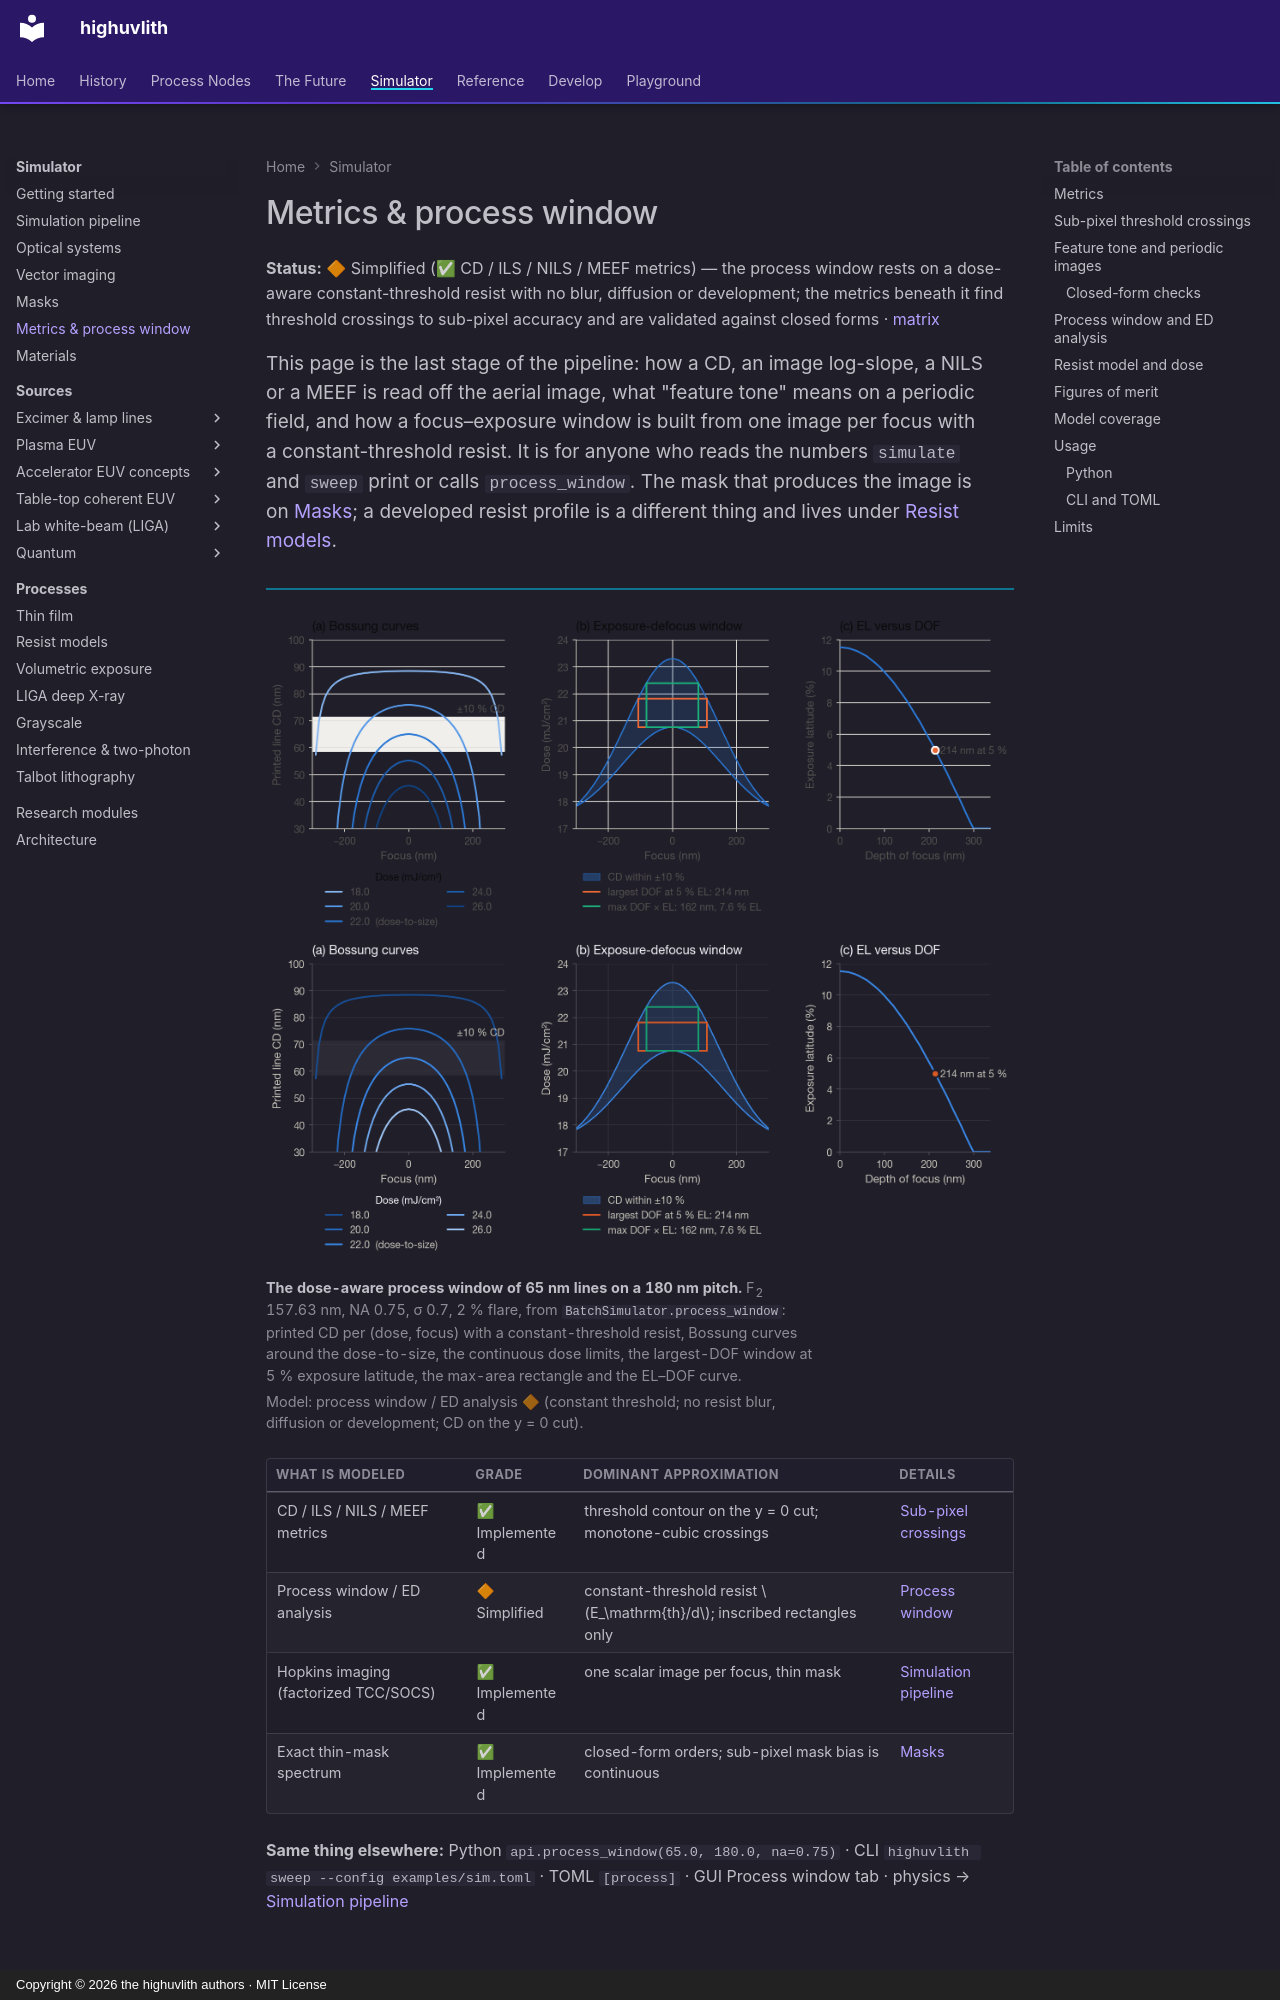

repository: sonoransun/highuvlith · page: metrics-and-process-window/index.html · generator: mkdocs · copyright: Copyright © 2026 the highuvlith authors · MIT License

---
description: "Image metrics (CD, ILS, NILS, MEEF) with sub-pixel threshold crossings and feature tone, and the dose-aware process window and ED analysis of the aerial image."
---

# Metrics & process window

**Status:** 🔶 Simplified (✅ CD / ILS / NILS / MEEF metrics) — the process window rests on a dose-aware constant-threshold resist with no blur, diffusion or development; the metrics beneath it find threshold crossings to sub-pixel accuracy and are validated against closed forms · [matrix](capability-matrix.md#masks-metrics-and-process-window)

<p class="huv-lead">This page is the last stage of the pipeline: how a CD, an image log-slope, a NILS or a MEEF is read off the aerial image, what "feature tone" means on a periodic field, and how a focus–exposure window is built from one image per focus with a constant-threshold resist. It is for anyone who reads the numbers <code>simulate</code> and <code>sweep</code> print or calls <code>process_window</code>. The mask that produces the image is on <a href="masks.md">Masks</a>; a developed resist profile is a different thing and lives under <a href="processes/resist-models.md">Resist models</a>.</p>

<div class="huv-physics huv-physics--single" markdown>

<figure markdown="span">

![Three panels for 65 nm lines on a 180 nm pitch: Bossung curves of printed CD versus focus for five doses; the focus-dose window where the CD stays within ten percent, with the 5 percent exposure-latitude and maximum-area rectangles; and exposure latitude versus depth of focus.](assets/images/sim/masks-process-window-light.png#gh-light-mode-only)
![Three panels for 65 nm lines on a 180 nm pitch: Bossung curves of printed CD versus focus for five doses; the focus-dose window where the CD stays within ten percent, with the 5 percent exposure-latitude and maximum-area rectangles; and exposure latitude versus depth of focus.](assets/images/sim/masks-process-window-dark.png#gh-dark-mode-only)

<figcaption><strong>The dose-aware process window of 65 nm lines on a 180 nm pitch.</strong> F<sub>2</sub> 157.63 nm, NA 0.75, σ 0.7, 2 % flare, from <code>BatchSimulator.process_window</code>: printed CD per (dose, focus) with a constant-threshold resist, Bossung curves around the dose-to-size, the continuous dose limits, the largest-DOF window at 5 % exposure latitude, the max-area rectangle and the EL–DOF curve. <em>Model: process window / ED analysis 🔶 (constant threshold; no resist blur, diffusion or development; CD on the y = 0 cut).</em></figcaption>
</figure>

| What is modeled | Grade | Dominant approximation | Details |
|---|---|---|---|
| CD / ILS / NILS / MEEF metrics | ✅ Implemented | threshold contour on the y = 0 cut; monotone-cubic crossings | [Sub-pixel crossings](#sub-pixel-threshold-crossings) |
| Process window / ED analysis | 🔶 Simplified | constant-threshold resist $E_\mathrm{th}/d$; inscribed rectangles only | [Process window](#process-window-and-ed-analysis) |
| Hopkins imaging (factorized TCC/SOCS) | ✅ Implemented | one scalar image per focus, thin mask | [Simulation pipeline](pipeline.md) |
| Exact thin-mask spectrum | ✅ Implemented | closed-form orders; sub-pixel mask bias is continuous | [Masks](masks.md#exact-spectrum) |

**Same thing elsewhere:** Python `api.process_window(65.0, 180.0, na=0.75)` · CLI `highuvlith sweep --config examples/sim.toml` · TOML `[process]` · GUI Process window tab · physics → [Simulation pipeline](pipeline.md#stage-7--metrics)

</div>
